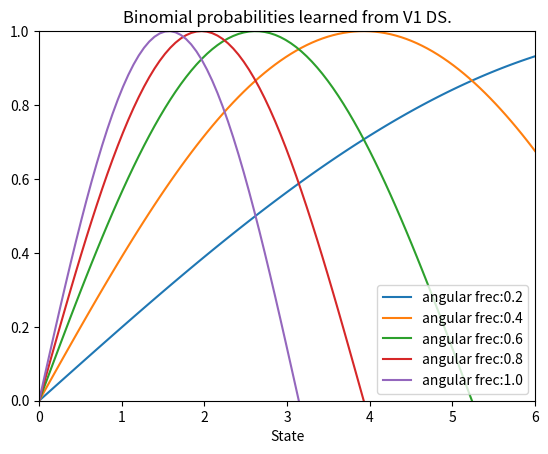

Here is the Python script that generated this plot:
import numpy as np
import matplotlib.pyplot as plt

X = np.linspace(0, 2 * np.pi, 100)
for i in range(5):
	Ya = np.sin((i+1)/5*X)
	plt.plot(X, Ya, label='angular frec:'+str((i+1)/5))
plt.xlabel('State')
plt.title('Binomial probabilities learned from V1 DS.')
plt.ylim([0.0,1.0])
plt.xlim([0.0,6.0])
plt.legend()
plt.show()